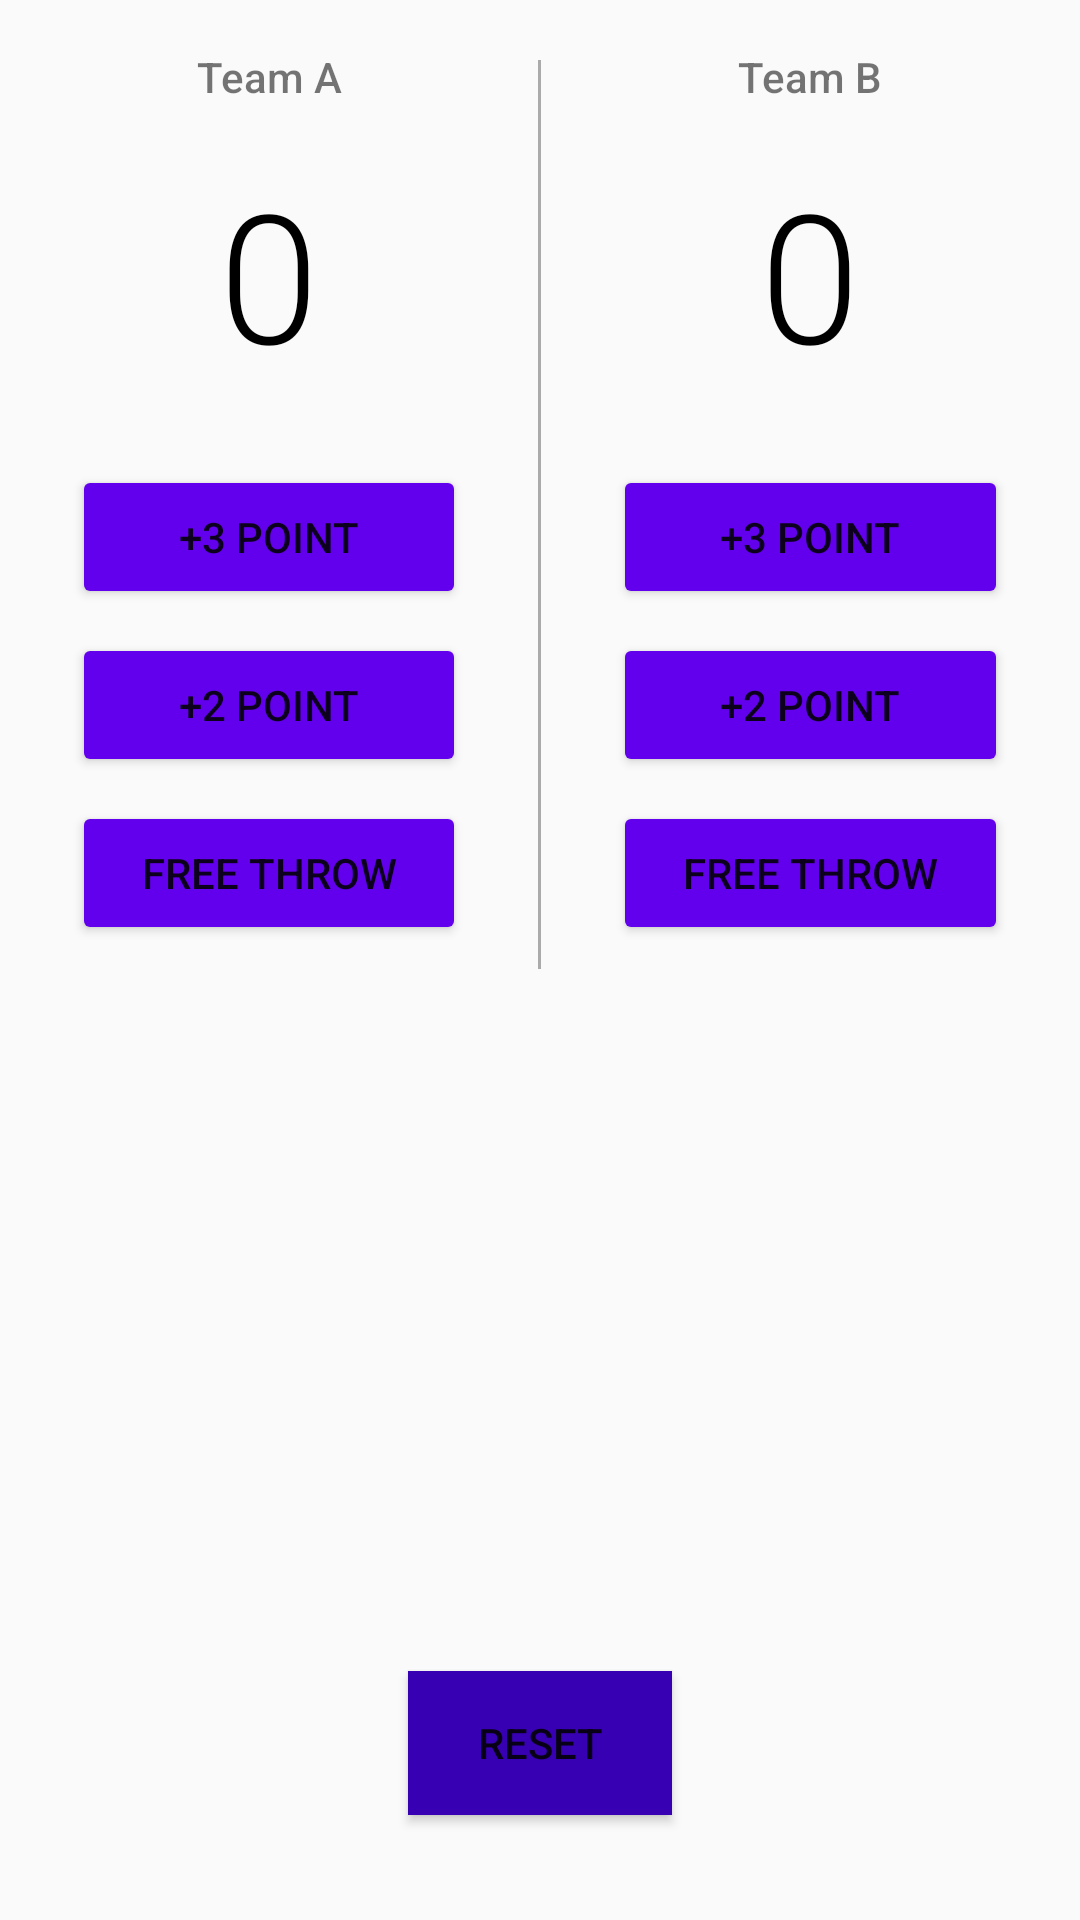

Here is an Android app screen rendered from its layout file. Give the layout XML and the strings, colors and styles it references.
<!-- AndroidManifest.xml: activity theme AppTheme -->
<!-- res/layout/activity_main.xml -->
<?xml version="1.0" encoding="utf-8"?>
<RelativeLayout xmlns:android="http://schemas.android.com/apk/res/android"
    xmlns:tools="http://schemas.android.com/tools"
    android:layout_width="match_parent"
    android:layout_height="match_parent">

    <Button
        android:layout_width="wrap_content"
        android:layout_height="wrap_content"
        android:layout_alignParentBottom="true"
        android:layout_centerHorizontal="true"
        android:layout_margin="35dp"
        android:background="@color/colorPrimaryDark"
        android:onClick="resetScore"
        android:text="reset" />

    <LinearLayout
        android:layout_width="match_parent"
        android:layout_height="wrap_content"
        android:orientation="horizontal"
        tools:context="com.example.android.courtcounter.MainActivity">

        <LinearLayout
            android:layout_width="0dp"
            android:layout_height="wrap_content"
            android:layout_weight="1"
            android:orientation="vertical">

            <TextView
                android:layout_width="match_parent"
                android:layout_height="wrap_content"
                android:fontFamily="sans-serif-medium"
                android:gravity="center_horizontal"
                android:padding="16dp"
                android:text="Team A" />

            <TextView
                android:id="@+id/team_a_score"
                android:layout_width="match_parent"
                android:layout_height="wrap_content"
                android:fontFamily="sans-serif-light"
                android:gravity="center_horizontal"
                android:paddingBottom="24dp"
                android:text="0"
                android:textColor="@android:color/black"
                android:textSize="60sp" />

            <Button
                android:layout_width="match_parent"
                android:layout_height="wrap_content"
                android:layout_marginBottom="8dp"
                android:layout_marginLeft="24dp"
                android:layout_marginRight="24dp"
                android:onClick="threePointTeamA"
                android:text="+3 Point" />

            <Button
                android:layout_width="match_parent"
                android:layout_height="wrap_content"
                android:layout_marginBottom="8dp"
                android:layout_marginLeft="24dp"
                android:layout_marginRight="24dp"
                android:onClick="twoPointTeamA"
                android:text="+2 Point" />

            <Button
                android:layout_width="match_parent"
                android:layout_height="wrap_content"
                android:layout_marginBottom="8dp"
                android:layout_marginLeft="24dp"
                android:layout_marginRight="24dp"
                android:onClick="freeThrowTeamA"
                android:text="Free Throw" />
        </LinearLayout>

        <View
            android:layout_width="1dp"
            android:layout_height="match_parent"
            android:layout_marginTop="20dp"
            android:background="@android:color/darker_gray" />

        <LinearLayout
            android:layout_width="0dp"
            android:layout_height="wrap_content"
            android:layout_weight="1"
            android:orientation="vertical">

            <TextView
                android:layout_width="match_parent"
                android:layout_height="wrap_content"
                android:gravity="center_horizontal"
                android:fontFamily="sans-serif-medium"
                android:padding="16dp"
                android:text="Team B" />

            <TextView
                android:id="@+id/team_b_score"
                android:layout_width="match_parent"
                android:layout_height="wrap_content"
                android:fontFamily="sans-serif-light"
                android:gravity="center_horizontal"
                android:paddingBottom="24dp"
                android:text="0"
                android:textColor="@android:color/black"
                android:textSize="60sp" />


            <Button
                android:layout_width="match_parent"
                android:layout_height="wrap_content"
                android:layout_marginBottom="8dp"
                android:layout_marginLeft="24dp"
                android:layout_marginRight="24dp"
                android:onClick="threePointTeamB"
                android:text="+3 Point" />

            <Button
                android:layout_width="match_parent"
                android:layout_height="wrap_content"
                android:layout_marginBottom="8dp"
                android:layout_marginLeft="24dp"
                android:layout_marginRight="24dp"
                android:onClick="twoPointTeamB"
                android:text="+2 Point" />

            <Button
                android:layout_width="match_parent"
                android:layout_height="wrap_content"
                android:layout_marginBottom="8dp"
                android:layout_marginLeft="24dp"
                android:layout_marginRight="24dp"
                android:onClick="freeThrowTeamB"
                android:text="Free Throw" />
        </LinearLayout>


    </LinearLayout>
</RelativeLayout>
<!-- resources referenced by this layout -->
<resources>
  <style name="AppTheme" parent="Theme.AppCompat.Light.DarkActionBar">
          
          <item name="colorPrimary">@color/colorPrimary</item>
          <item name="colorPrimaryDark">@color/colorPrimaryDark</item>
          <item name="colorAccent">@color/colorAccent</item>
          <item name="colorButtonNormal">@color/colorPrimary</item>
      </style>
  <!-- not gathered from this repository: default colours our renderer supplied (Android Studio template values) -->
  <color name="colorPrimary">#FF6200EE</color>
  <color name="colorPrimaryDark">#FF3700B3</color>
  <color name="colorAccent">#FF03DAC5</color>
</resources>
